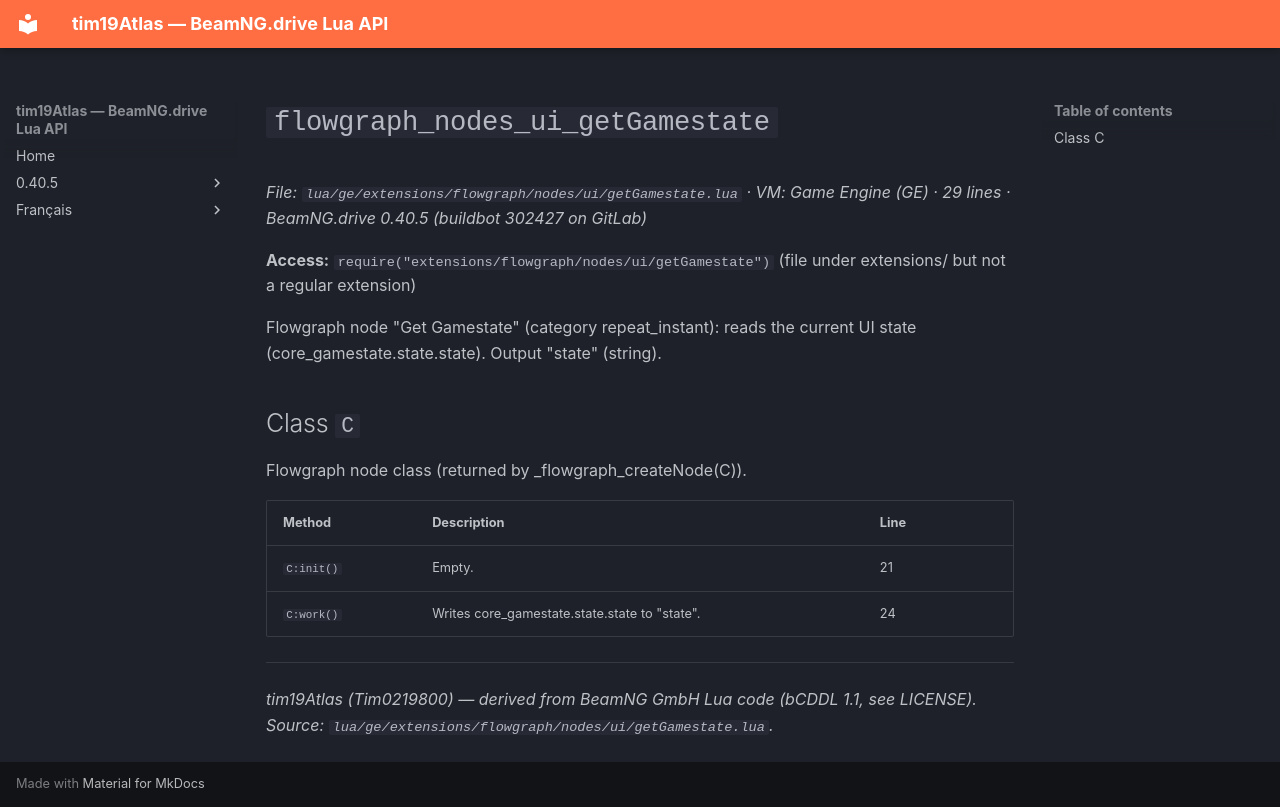

repository: Tim0219800/beamng-lua-atlas · page: 0.40.5/ge/extensions/flowgraph/nodes/ui/getGamestate.html · generator: mkdocs

# `flowgraph_nodes_ui_getGamestate`

*File: `lua/ge/extensions/flowgraph/nodes/ui/getGamestate.lua` · VM: Game Engine (GE) · 29 lines · BeamNG.drive 0.40.5 (buildbot 302427 on GitLab)*

**Access:** `require("extensions/flowgraph/nodes/ui/getGamestate")` (file under extensions/ but not a regular extension)

Flowgraph node "Get Gamestate" (category repeat_instant): reads the current UI state (core_gamestate.state.state). Output "state" (string).

## Class `C`

Flowgraph node class (returned by _flowgraph_createNode(C)).

| Method | Description | Line |
|---|---|---|
| `C:init()` | Empty. | 21 |
| `C:work()` | Writes core_gamestate.state.state to "state". | 24 |

---
*tim19Atlas (Tim0219800) — derived from BeamNG GmbH Lua code (bCDDL 1.1, see LICENSE). Source: `lua/ge/extensions/flowgraph/nodes/ui/getGamestate.lua`.*
